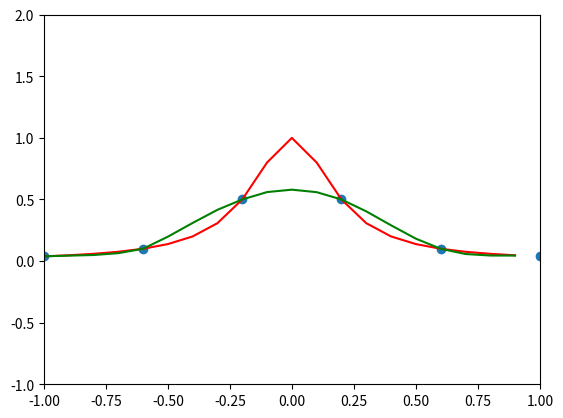

Write the Python code that produced this figure.
import numpy as np
import math
import matplotlib.pyplot as plt
from scipy import interpolate


def cubic_interp1d(x0, x, y):
    """
    Interpolate a 1-D function using cubic splines.
      x0 : a float or an 1d-array
      x : (N,) array_like
          A 1-D array of real/complex values.
      y : (N,) array_like
          A 1-D array of real values. The length of y along the
          interpolation axis must be equal to the length of x.

    Implement a trick to generate at first step the cholesky matrice L of
    the tridiagonal matrice A (thus L is a bidiagonal matrice that
    can be solved in two distinct loops).

    additional ref: www.math.uh.edu/~jingqiu/math4364/spline.pdf 
    """
    size = len(x)

    xdiff = np.diff(x)
    ydiff = np.diff(y)

    # allocate buffer matrices
    Li = np.empty(size)
    Li_1 = np.empty(size - 1)
    z = np.empty(size)

    # fill diagonals Li and Li-1 and solve [L][y] = [B]
    Li[0] = math.sqrt(2 * xdiff[0])
    Li_1[0] = 0.0
    B0 = 0.0  # natural boundary
    z[0] = B0 / Li[0]

    for i in range(1, size - 1, 1):
        Li_1[i] = xdiff[i - 1] / Li[i - 1]
        Li[i] = math.sqrt(2 * (xdiff[i - 1] + xdiff[i]) - Li_1[i - 1] * Li_1[i - 1])
        Bi = 6 * (ydiff[i] / xdiff[i] - ydiff[i - 1] / xdiff[i - 1])
        z[i] = (Bi - Li_1[i - 1] * z[i - 1]) / Li[i]

    i = size - 1
    Li_1[i - 1] = xdiff[-1] / Li[i - 1]
    Li[i] = math.sqrt(2 * xdiff[-1] - Li_1[i - 1] * Li_1[i - 1])
    Bi = 0.0  # natural boundary
    z[i] = (Bi - Li_1[i - 1] * z[i - 1]) / Li[i]

    # solve [L.T][x] = [y]
    i = size - 1
    z[i] = z[i] / Li[i]
    for i in range(size - 2, -1, -1):
        z[i] = (z[i] - Li_1[i - 1] * z[i + 1]) / Li[i]

    # find index
    index = x.searchsorted(x0)
    np.clip(index, 1, size - 1, index)

    xi1, xi0 = x[index], x[index - 1]
    yi1, yi0 = y[index], y[index - 1]
    zi1, zi0 = z[index], z[index - 1]
    hi1 = xi1 - xi0

    # calculate cubic
    f0 = zi0 / (6 * hi1) * (xi1 - x0) ** 3 + \
         zi1 / (6 * hi1) * (x0 - xi0) ** 3 + \
         (yi1 / hi1 - zi1 * hi1 / 6) * (x0 - xi0) + \
         (yi0 / hi1 - zi0 * hi1 / 6) * (xi1 - x0)
    return f0


def f_y_1(x):
    return 1 / (1 + 25 * x ** 2)


def f_x_a(i, n):
    return -1 + (2 * i) / n


def init(f_x, f_y, N, x1, y1):
    x1.clear()
    y1.clear()
    for i in range(N):
        x1.append(f_x(i, N))
        y1.append(f_y(x[i]))


if __name__ == '__main__':
    import matplotlib.pyplot as plt

    N = 5
    N1 = 5
    x1 = []
    y1 = []
    x = np.array(N)
    y = np.array(N)
    for i in range(0, N+1):
        print(i)
        x1.append(f_x_a(i, N))
        y1.append(f_y_1(x1[i]))
    x = np.array(x1)
    y = np.array(y1)

    print(x)
    print(y)

    plt.scatter(x, y)
    # x_new = np.linspace(-1, 1, N1)
    x_new = np.arange(-1.0, 1.0, 0.1)

    f = interpolate.CubicSpline(x, y)
    # plt.plot(x_new, f(x_new), 'r')
    # a powinno to wyglądać tak
    plt.xlim(-1, 1)
    plt.ylim(-1, 2)
    plt.plot(x_new, f_y_1(x_new), 'r')
    plt.plot(x_new, cubic_interp1d(x_new, x, y), 'g')
    plt.show()
